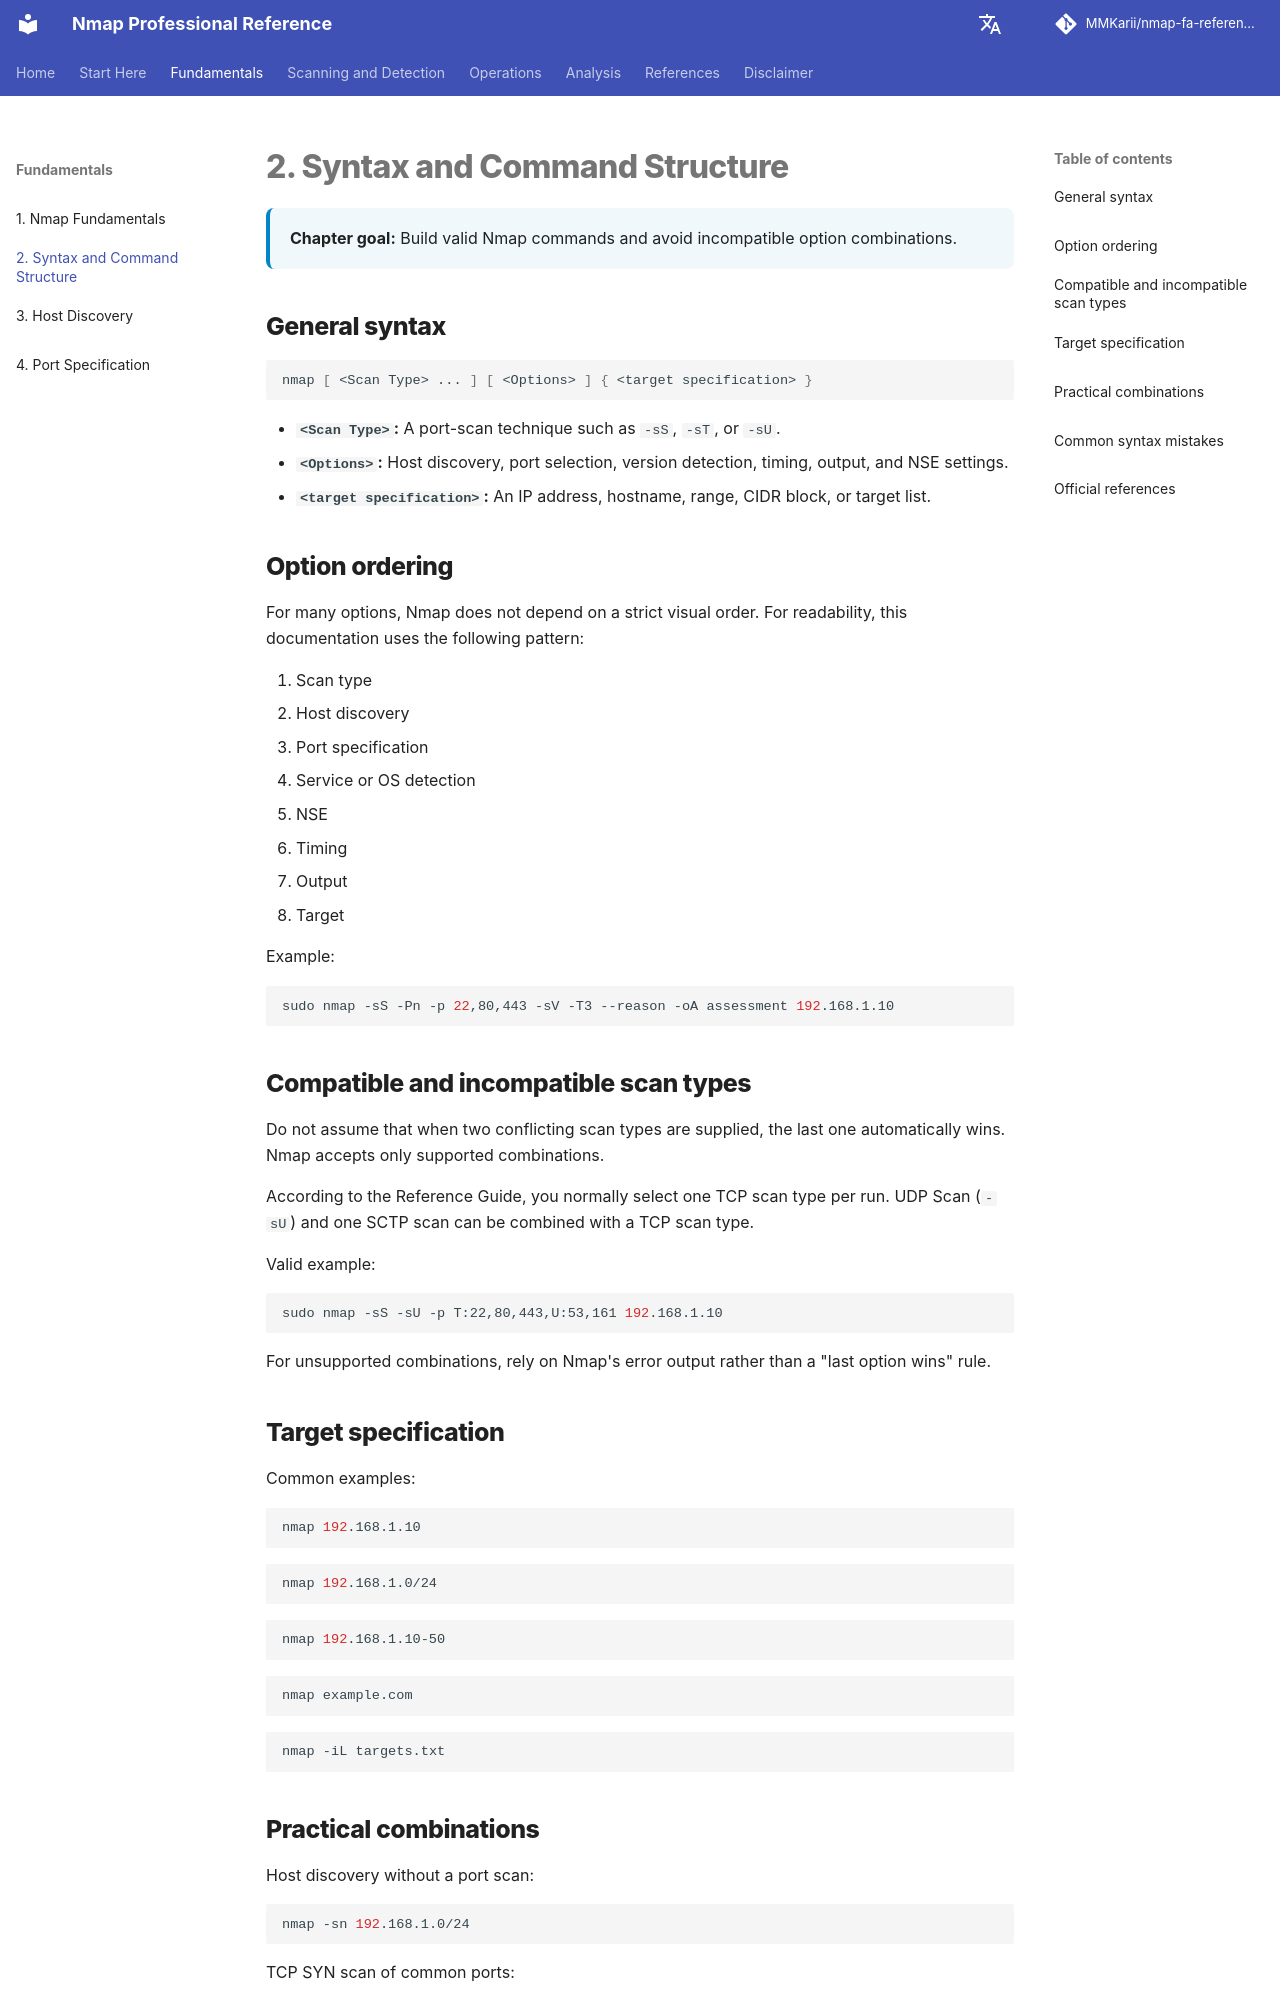

repository: MMKarii/nmap-fa-reference · page: en/02-syntax/index.html · generator: mkdocs

# 2. Syntax and Command Structure

<div class="chapter-meta">
<strong>Chapter goal:</strong> Build valid Nmap commands and avoid incompatible option combinations.
</div>

## General syntax

```bash
nmap [ <Scan Type> ... ] [ <Options> ] { <target specification> }
```

- **`<Scan Type>`:** A port-scan technique such as `-sS`, `-sT`, or `-sU`.
- **`<Options>`:** Host discovery, port selection, version detection, timing, output, and NSE settings.
- **`<target specification>`:** An IP address, hostname, range, CIDR block, or target list.

## Option ordering

For many options, Nmap does not depend on a strict visual order. For readability, this documentation uses the following pattern:

1. Scan type
2. Host discovery
3. Port specification
4. Service or OS detection
5. NSE
6. Timing
7. Output
8. Target

Example:

```bash
sudo nmap -sS -Pn -p 22,80,443 -sV -T3 --reason -oA assessment 192.168.1.10
```

## Compatible and incompatible scan types

Do not assume that when two conflicting scan types are supplied, the last one automatically wins. Nmap accepts only supported combinations.

According to the Reference Guide, you normally select one TCP scan type per run. UDP Scan (`-sU`) and one SCTP scan can be combined with a TCP scan type.

Valid example:

```bash
sudo nmap -sS -sU -p T:22,80,443,U:53,161 192.168.1.10
```

For unsupported combinations, rely on Nmap's error output rather than a "last option wins" rule.

## Target specification

Common examples:

```bash
nmap 192.168.1.10
```

```bash
nmap 192.168.1.0/24
```

```bash
nmap 192.168.1.10-50
```

```bash
nmap example.com
```

```bash
nmap -iL targets.txt
```

## Practical combinations

Host discovery without a port scan:

```bash
nmap -sn 192.168.1.0/24
```

TCP SYN scan of common ports:

```bash
sudo nmap -sS --top-ports 100 192.168.1.10
```

Service detection with structured output:

```bash
sudo nmap -sS -sV --top-ports 200 --reason 192.168.1.10 -oA service_assessment
```
